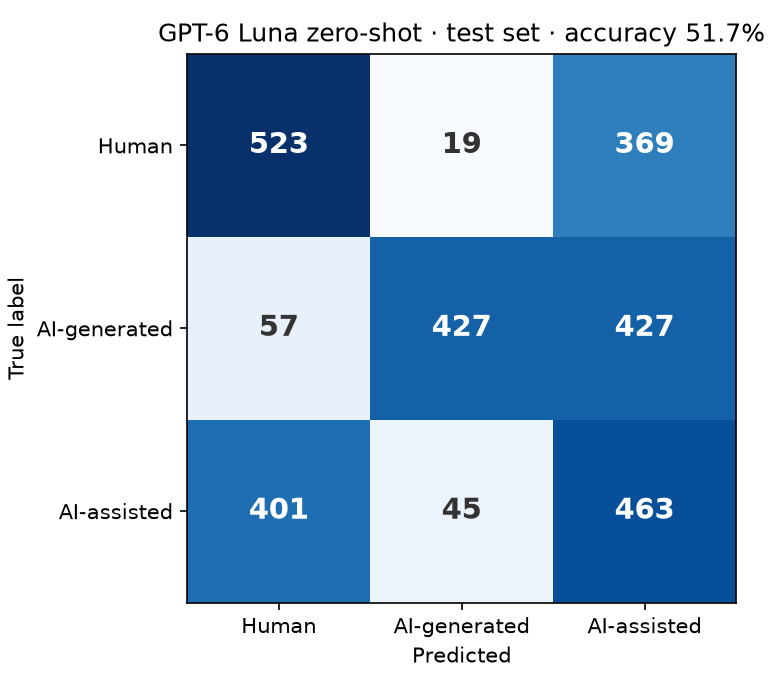

The file beside this chart, header and first rows:
, pred Human, pred AI-generated, pred AI-assisted
true Human, 523, 19, 369
true AI-generated, 57, 427, 427
true AI-assisted, 401, 45, 463
